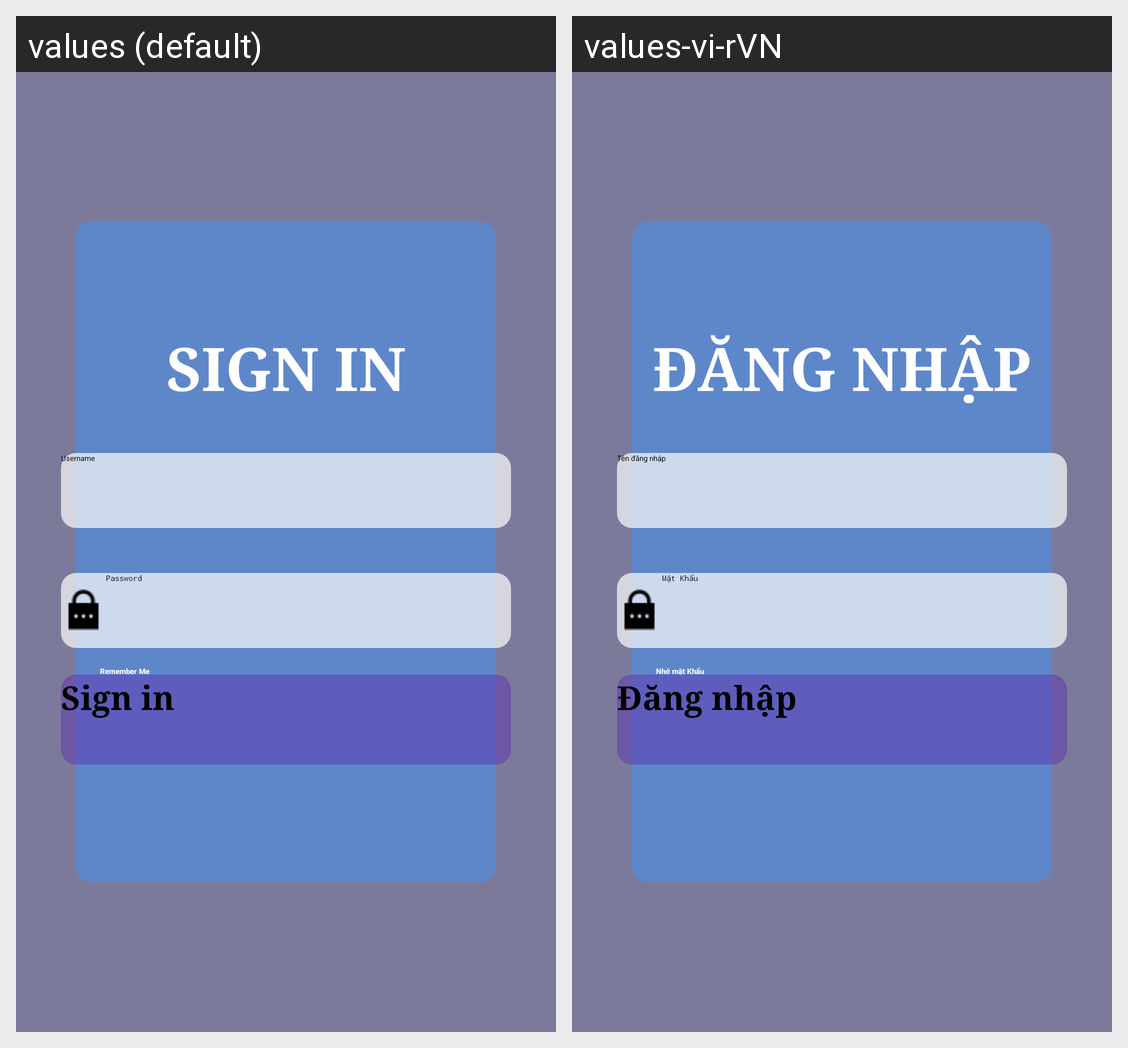

The Android screen above is rendered under two locales of the same app. Produce the string resources it draws, with the default and per-locale values.
Android screen res/layout/activity_loginactivity.xml rendered under 2 locales, left to right: values (default), values-vi-rVN. Device: Nexus 5 (rendered at 1080×1920; each locale shown at half size, 540×960, under a caption strip naming it); theme Theme.IndoorAirQualityMonitoringApp.
Strings drawn on this screen, with the default value and each locale's value (text and hints the layout hard-codes, and strings that could not be matched under every locale, appear in the picture but are not listed):

SIGN_IN
  values: SIGN IN
  values-vi-rVN: ĐĂNG NHẬP

Username
  values: Username
  values-vi-rVN: Tên đăng nhập

Password
  values: Password
  values-vi-rVN: Mật Khẩu

Remember_Me
  values: Remember Me
  values-vi-rVN: Nhớ mật Khẩu

btn_SignIn
  values: Sign in
  values-vi-rVN: Đăng nhập
